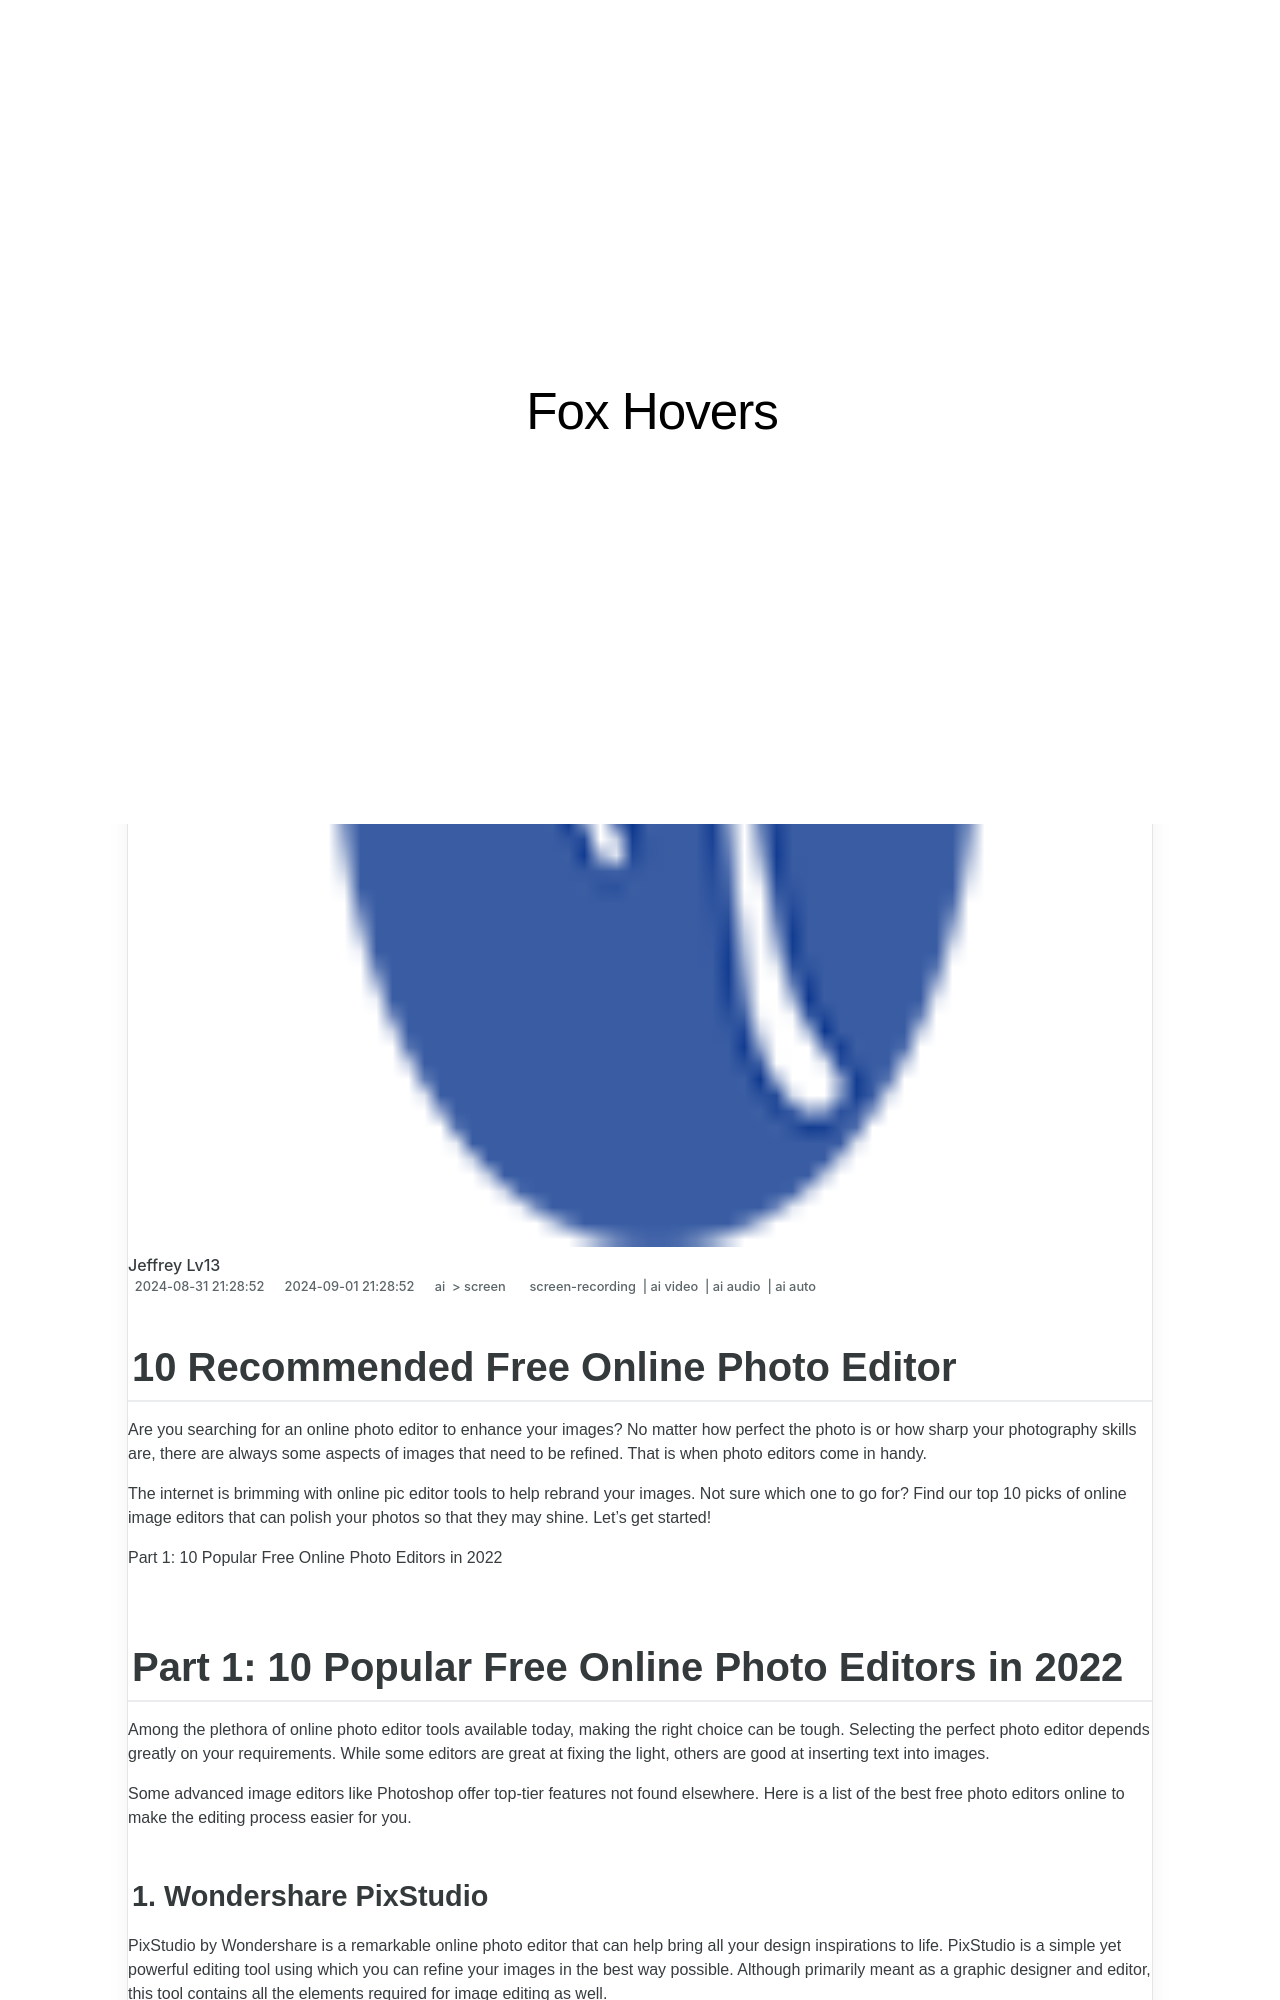

repository: techidaily/site-fox-hovers · page: 10-recommended-free-online-photo-editor-for-2024/index.html · generator: jekyll

---
title: "10 Recommended Free Online Photo Editor for 2024"
date: 2024-08-31T21:28:52.186Z
updated: 2024-09-01T21:28:52.186Z
tags: 
  - screen-recording
  - ai video
  - ai audio
  - ai auto
categories: 
  - ai
  - screen
description: "This Article Describes 10 Recommended Free Online Photo Editor for 2024"
excerpt: "This Article Describes 10 Recommended Free Online Photo Editor for 2024"
keywords: "\"Free Photo Editor,Online Editing Tools,No-Cost Image Editors,Edit Photos Online,Budget-Friendly Photo Software,Free Photo Enhancement,Photo Editing Apps Free\""
thumbnail: https://thmb.techidaily.com/a284b8622794b8ba45f3866eaa63e737e0684e210dde0d1e1927202914413ca4.jpg
---

## 10 Recommended Free Online Photo Editor

Are you searching for an online photo editor to enhance your images? No matter how perfect the photo is or how sharp your photography skills are, there are always some aspects of images that need to be refined. That is when photo editors come in handy.

The internet is brimming with online pic editor tools to help rebrand your images. Not sure which one to go for? Find our top 10 picks of online image editors that can polish your photos so that they may shine. Let’s get started!

Part 1: 10 Popular Free Online Photo Editors in 2022
